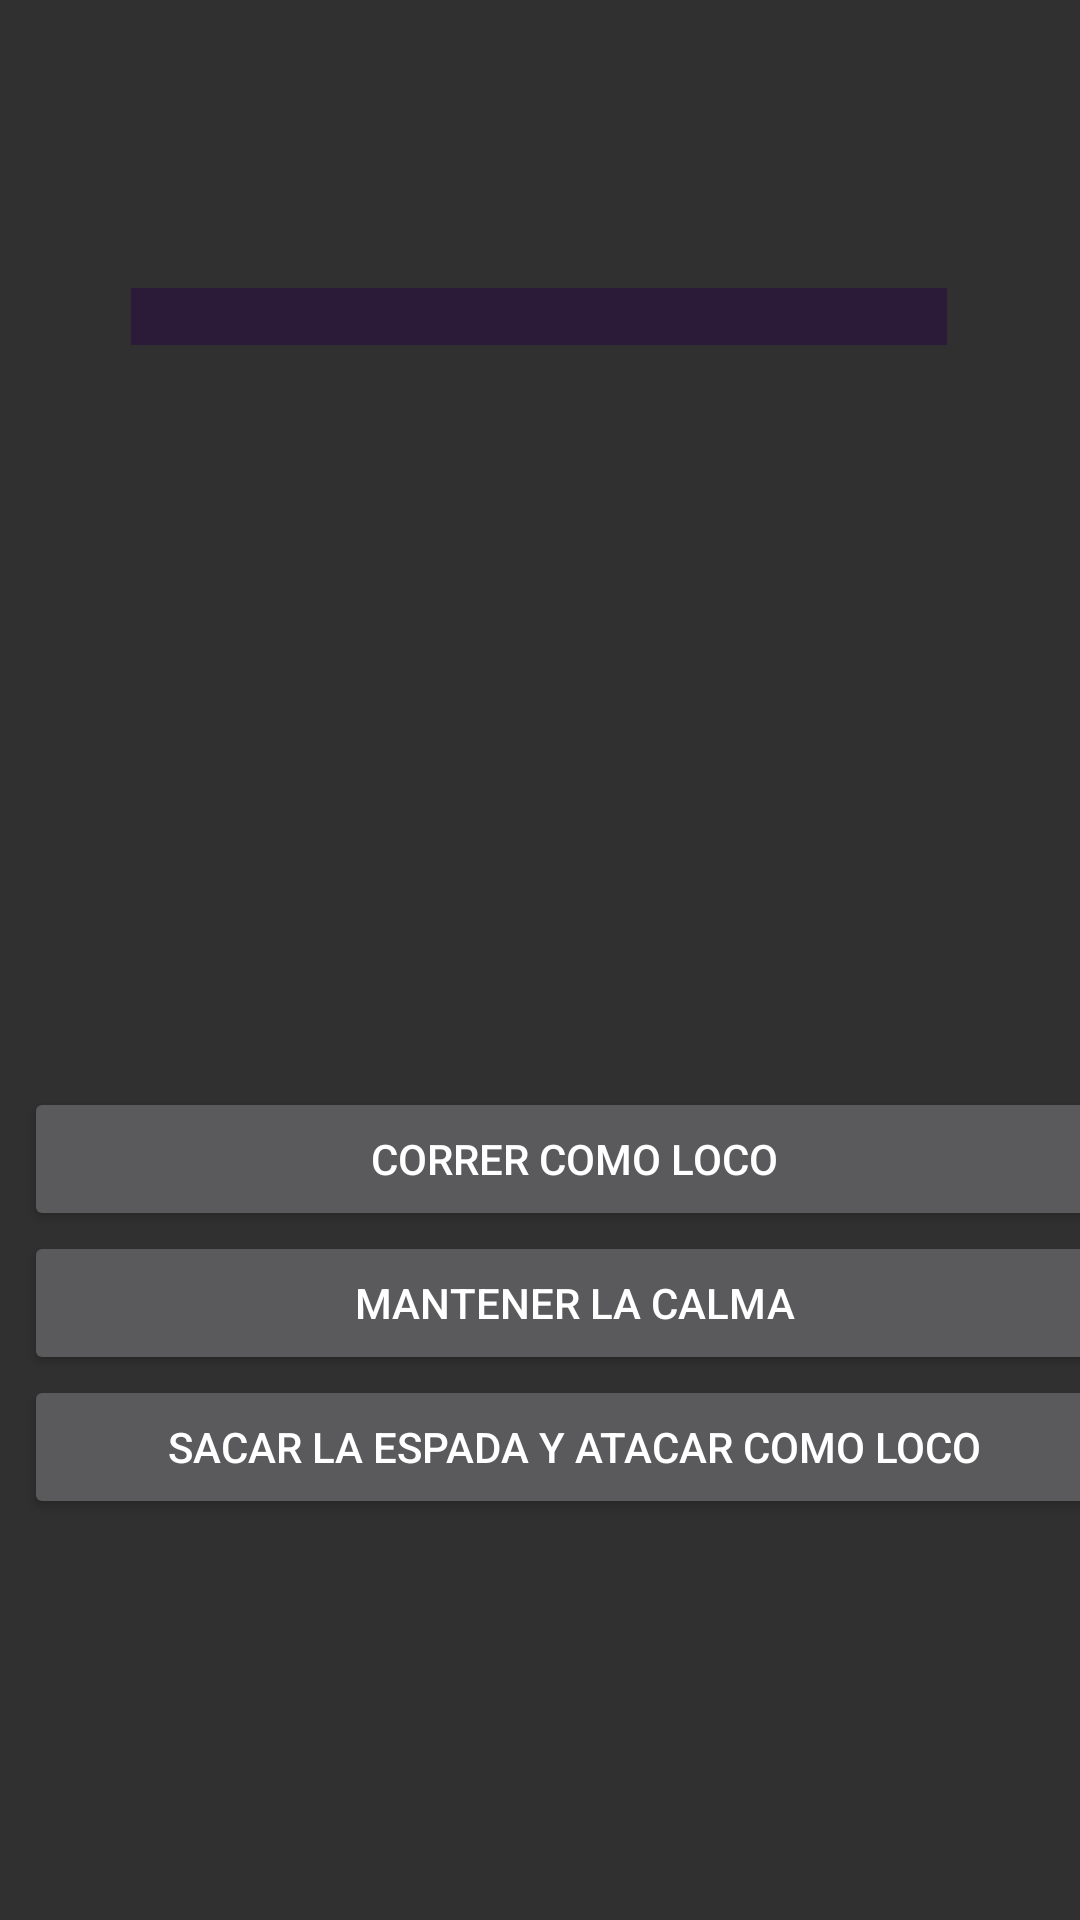

Here is an Android app screen rendered from its layout file. Give the layout XML and the strings, colors and styles it references.
<!-- AndroidManifest.xml: application theme AppTheme -->
<!-- res/layout/fragment_page1.xml -->
<android.support.constraint.ConstraintLayout xmlns:android="http://schemas.android.com/apk/res/android"
    xmlns:tools="http://schemas.android.com/tools"
    xmlns:app="http://schemas.android.com/apk/res-auto"
    tools:context="com.example.yonathan.proyecto.StoryMode.Capitulo1.Page1Fragment"
    android:id="@+id/texto"

    android:layout_width="383dp"
    android:layout_height="523dp"
    android:layout_marginStart="8dp"
    android:layout_marginLeft="8dp"
    android:layout_marginTop="8dp"
    android:layout_marginEnd="8dp"
    android:layout_marginRight="8dp"
    android:layout_marginBottom="103dp"
    app:layout_constraintBottom_toBottomOf="parent"
    app:layout_constraintEnd_toEndOf="parent"
    app:layout_constraintStart_toStartOf="parent"
    app:layout_constraintTop_toTopOf="parent">

    <LinearLayout
        android:id="@+id/botones"
        android:layout_width="367dp"
        android:layout_height="266dp"
        android:layout_marginStart="8dp"
        android:layout_marginLeft="8dp"
        android:layout_marginTop="8dp"
        android:layout_marginEnd="8dp"
        android:layout_marginRight="8dp"
        android:layout_marginBottom="1dp"
        android:orientation="vertical"
        app:layout_constraintBottom_toBottomOf="parent"
        app:layout_constraintEnd_toEndOf="parent"
        app:layout_constraintHorizontal_bias="0.0"
        app:layout_constraintStart_toStartOf="parent"
        app:layout_constraintTop_toTopOf="parent"
        app:layout_constraintVertical_bias="0.971">

        <Button
            android:id="@+id/btnopcion1"
            android:layout_width="match_parent"
            android:layout_height="wrap_content"
            android:text="@string/pregunta1Op1" />

        <Button
            android:id="@+id/btnopcion2"
            android:layout_width="match_parent"
            android:layout_height="wrap_content"
            android:text="@string/pregunta1Op2" />

        <Button
            android:id="@+id/btnopcion3"
            android:layout_width="match_parent"
            android:layout_height="wrap_content"

            android:text="@string/pregunta1Op3" />
    </LinearLayout>

    <TextView
        android:id="@+id/txtparrafo1"
        android:layout_width="272dp"
        android:layout_height="wrap_content"
        android:layout_marginStart="162dp"
        android:layout_marginLeft="162dp"
        android:layout_marginTop="96dp"
        android:layout_marginEnd="163dp"
        android:layout_marginRight="163dp"
        android:layout_marginBottom="408dp"
        android:background="@color/greetranspanrent"

        android:text=""
        app:layout_constraintBottom_toBottomOf="parent"
        app:layout_constraintEnd_toEndOf="parent"
        app:layout_constraintStart_toStartOf="parent"
        app:layout_constraintTop_toTopOf="parent"
        app:layout_constraintVertical_bias="0.0" />

    <android.support.constraint.Guideline
        android:id="@+id/guideline2"
        android:layout_width="wrap_content"
        android:layout_height="wrap_content"
        android:orientation="vertical"
        app:layout_constraintGuide_begin="99dp" />

    <android.support.constraint.Guideline
        android:id="@+id/guideline3"
        android:layout_width="wrap_content"
        android:layout_height="wrap_content"
        android:orientation="vertical"
        app:layout_constraintGuide_end="99dp" />

    <android.support.constraint.ConstraintLayout
        android:id="@+id/siguiente"
        android:layout_width="82dp"
        android:layout_height="510dp"
        android:layout_marginStart="8dp"
        android:layout_marginLeft="8dp"
        android:layout_marginTop="5dp"
        android:layout_marginEnd="9dp"
        android:layout_marginRight="9dp"
        android:layout_marginBottom="8dp"
        app:layout_constraintBottom_toBottomOf="parent"
        app:layout_constraintEnd_toEndOf="parent"
        app:layout_constraintStart_toEndOf="@+id/guideline3"
        app:layout_constraintTop_toTopOf="parent">

    </android.support.constraint.ConstraintLayout>


</android.support.constraint.ConstraintLayout>
<!-- resources referenced by this layout -->
<resources>
  <color name="greetranspanrent">#b92a143d</color>
  <string name="pregunta1Op1">
           Correr como loco
      </string>
  <string name="pregunta1Op2">
           Mantener la calma
      </string>
  <string name="pregunta1Op3">
          Sacar la espada y atacar como loco
      </string>
  <style name="AppTheme" parent="Theme.AppCompat.NoActionBar">
          
          <item name="colorPrimary">@color/colorPrimary</item>
          <item name="colorPrimaryDark">@color/colorPrimaryDark</item>
          <item name="colorAccent">@color/colorAccent</item>
      </style>
  <color name="colorPrimary">#3F51B5</color>
  <color name="colorPrimaryDark">#303F9F</color>
  <color name="colorAccent">#FF4081</color>
</resources>
